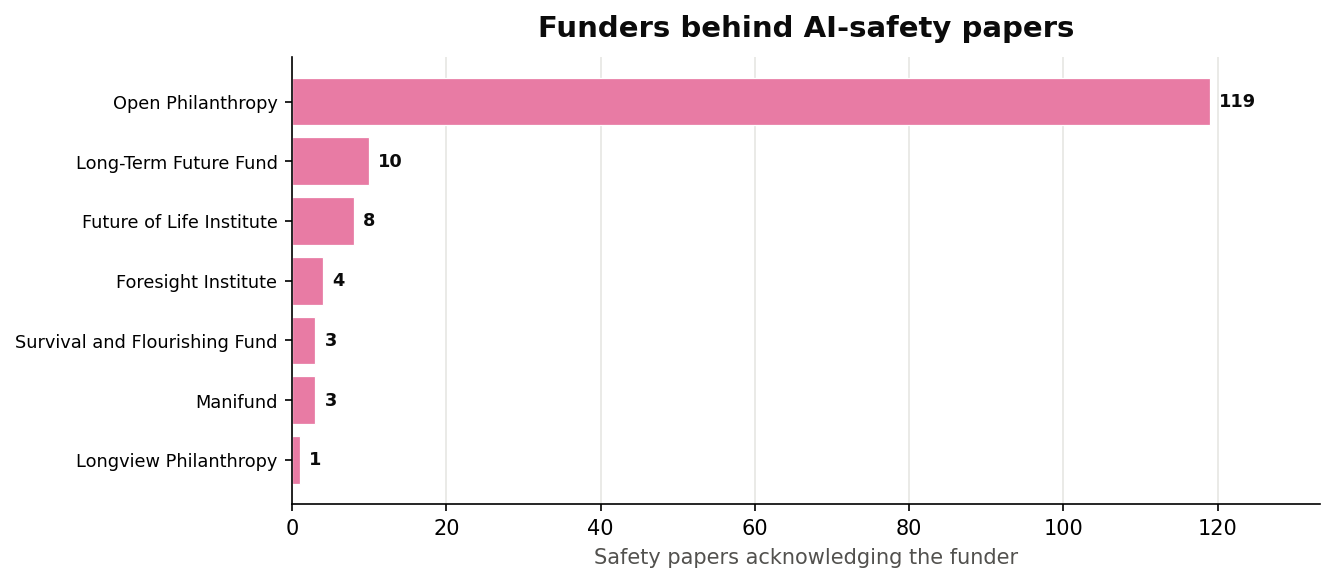

The data file committed next to this chart (first rows):
funder, papers
Open Philanthropy, 119
Long-Term Future Fund, 10
Future of Life Institute, 8
Foresight Institute, 4
Manifund, 3
Survival and Flourishing Fund, 3
Longview Philanthropy, 1
